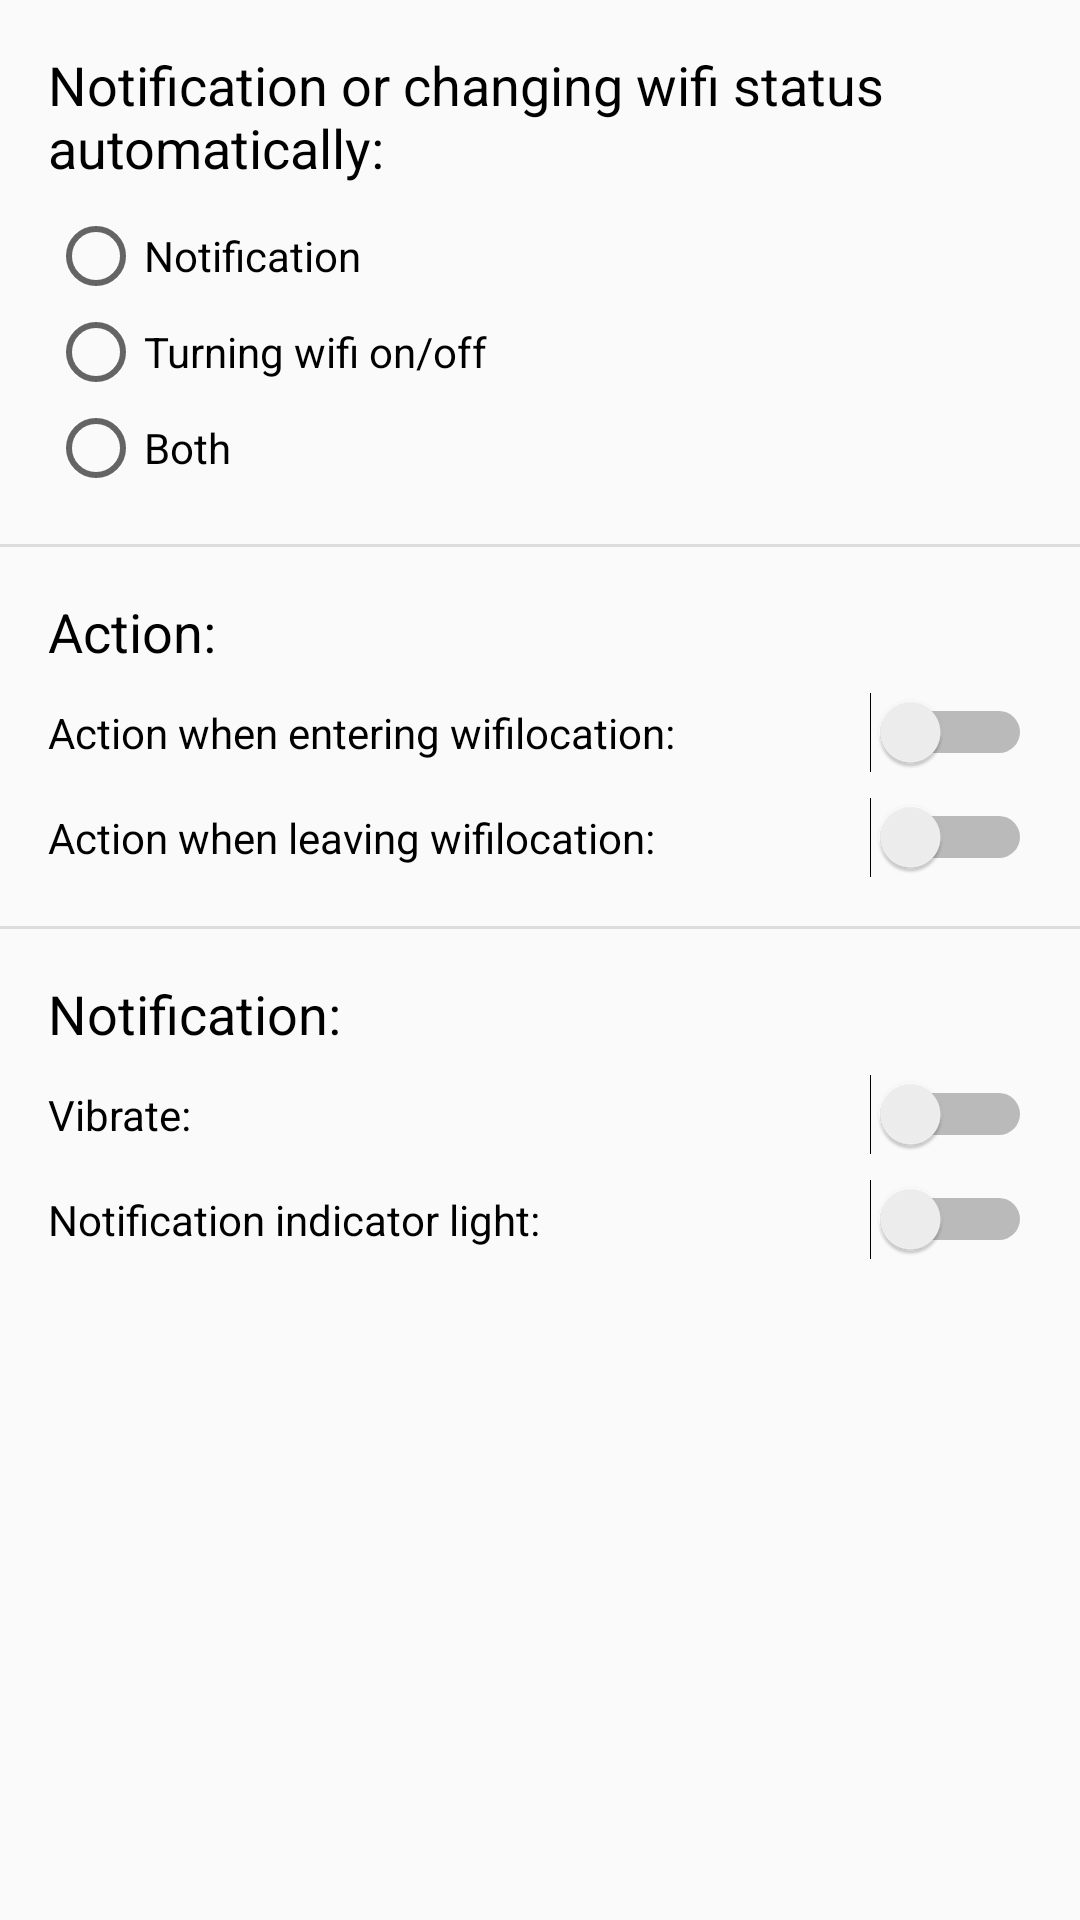

The Android layout XML behind this screen, and the referenced resources:
<!-- AndroidManifest.xml: application theme AppTheme -->
<!-- res/layout/tab3_settings_fragment.xml -->
<?xml version="1.0" encoding="utf-8"?>
<LinearLayout
        xmlns:android="http://schemas.android.com/apk/res/android"
        android:layout_width="match_parent"
        android:layout_height="match_parent"
        android:background="@color/colorBackGround"
        android:orientation="vertical">

    <LinearLayout
            android:layout_width="wrap_content"
            android:layout_height="wrap_content"
            android:layout_margin="@dimen/margin_block_settings"
            android:orientation="vertical">

        <TextView
                android:layout_width="wrap_content"
                android:layout_height="match_parent"
                android:text="@string/notificaiton_or_automated"
                android:textSize="@dimen/text_title_settings"
                android:textColor="@color/colorTextBlack"/>

        <RadioGroup
                android:id="@+id/rg_notification"
                android:layout_width="wrap_content"
                android:layout_height="wrap_content"
                android:layout_marginTop="@dimen/margin_sentence_settings">
            <RadioButton
                    android:id="@+id/rb_notification"
                    android:layout_width="wrap_content"
                    android:layout_height="wrap_content"
                    android:text="@string/notification_radiobutton"/>
            <RadioButton
                    android:id="@+id/rb_automatic"
                    android:layout_width="wrap_content"
                    android:layout_height="wrap_content"
                    android:text="@string/turning_wifi_on_off_radiobutton"/>
            <RadioButton
                    android:id="@+id/rb_both"
                    android:layout_width="wrap_content"
                    android:layout_height="wrap_content"
                    android:text="@string/both_radiobutton"/>
        </RadioGroup>
    </LinearLayout>

    <View style="@style/Divider"/>

    <LinearLayout
            android:layout_width="match_parent"
            android:layout_height="wrap_content"
            android:orientation="vertical"
            android:layout_margin="@dimen/margin_block_settings"
    >
        <TextView
                android:layout_width="wrap_content"
                android:layout_height="wrap_content"
                android:text="@string/action"
                android:textSize="@dimen/text_title_settings"
                android:textColor="@color/colorTextBlack"/>

        <LinearLayout
                android:layout_width="match_parent"
                android:layout_height="wrap_content"
                android:layout_marginTop="@dimen/margin_sentence_settings"
                android:orientation="horizontal"
        >

            <TextView
                    android:layout_width="wrap_content"
                    android:layout_height="wrap_content"
                    android:text="@string/entering_wifilocation"
                    android:textColor="@color/colorTextBlack"
                    android:layout_weight="2"/>
            <Switch
                    android:id="@+id/s_entering"
                    android:layout_width="wrap_content"
                    android:layout_height="wrap_content"
                    android:layout_weight="3"/>
        </LinearLayout>

        <LinearLayout
                android:layout_width="match_parent"
                android:layout_height="wrap_content"
                android:layout_marginTop="@dimen/margin_sentence_settings"
                android:orientation="horizontal">

            <TextView
                    android:layout_width="wrap_content"
                    android:layout_height="wrap_content"
                    android:text="@string/leaving_wifilocation"
                    android:textColor="@color/colorTextBlack"
                    android:layout_weight="2"/>
            <Switch
                    android:id="@+id/s_leaving"
                    android:layout_width="wrap_content"
                    android:layout_height="wrap_content"
                    android:layout_weight="3"/>
        </LinearLayout>

    </LinearLayout>
    <View
            android:id="@+id/v_notification"
            style="@style/Divider"/>

    <LinearLayout
            android:id="@+id/ll_notification"
            android:layout_width="match_parent"
            android:layout_height="wrap_content"
            android:orientation="vertical"
            android:layout_margin="@dimen/margin_block_settings"
    >
        <TextView
                android:layout_width="wrap_content"
                android:layout_height="wrap_content"
                android:text="@string/notification"
                android:textSize="@dimen/text_title_settings"
                android:textColor="@color/colorTextBlack"/>

        <LinearLayout
                android:layout_width="match_parent"
                android:layout_height="wrap_content"
                android:layout_marginTop="@dimen/margin_sentence_settings"
                android:orientation="horizontal">

            <TextView
                    android:layout_width="wrap_content"
                    android:layout_height="wrap_content"
                    android:textColor="@color/colorTextBlack"
                    android:text="@string/vibrate"
                    android:layout_weight="2"/>
            <Switch
                    android:id="@+id/s_vibrate"
                    android:layout_width="wrap_content"
                    android:layout_height="wrap_content"
                    android:layout_weight="3"/>
        </LinearLayout>

        <LinearLayout
                android:layout_width="match_parent"
                android:layout_height="wrap_content"
                android:layout_marginTop="@dimen/margin_sentence_settings"
                android:orientation="horizontal">

            <TextView
                    android:layout_width="wrap_content"
                    android:layout_height="wrap_content"
                    android:textColor="@color/colorTextBlack"
                    android:text="@string/notification_indicator_light"
                    android:layout_weight="2"/>
            <Switch
                    android:id="@+id/s_light"
                    android:layout_width="wrap_content"
                    android:layout_height="wrap_content"
                    android:layout_weight="3"/>
        </LinearLayout>
    </LinearLayout>
</LinearLayout>
<!-- resources referenced by this layout -->
<resources>
  <color name="colorBackGround">#FAFAFA</color>
  <color name="colorTextBlack">#000000</color>
  <dimen name="margin_block_settings">16dp</dimen>
  <dimen name="margin_sentence_settings">8dp</dimen>
  <dimen name="text_title_settings">18sp</dimen>
  <string name="action">Action:</string>
  <string name="both_radiobutton">Both</string>
  <string name="entering_wifilocation">Action when entering wifilocation:</string>
  <string name="leaving_wifilocation">Action when leaving wifilocation:</string>
  <string name="notificaiton_or_automated">Notification or changing wifi status automatically:</string>
  <string name="notification">Notification:</string>
  <string name="notification_indicator_light">Notification indicator light:</string>
  <string name="notification_radiobutton">Notification</string>
  <string name="turning_wifi_on_off_radiobutton">Turning wifi on/off</string>
  <string name="vibrate">Vibrate:</string>
  <style name="Divider">
          <item name="android:layout_width">match_parent</item>
          <item name="android:layout_height">1dp</item>
          <item name="android:background">?android:attr/listDivider</item>
      </style>
  <style name="AppTheme" parent="Theme.AppCompat.Light.DarkActionBar">
          
          <item name="colorPrimary">@color/colorPrimary</item>
          <item name="colorPrimaryDark">@color/colorPrimaryDark</item>
          <item name="colorAccent">@color/colorAccent</item>
      </style>
  <color name="colorPrimary">#E98686</color>
  <color name="colorPrimaryDark">#970000</color>
  <color name="colorAccent">#A60049</color>
</resources>
